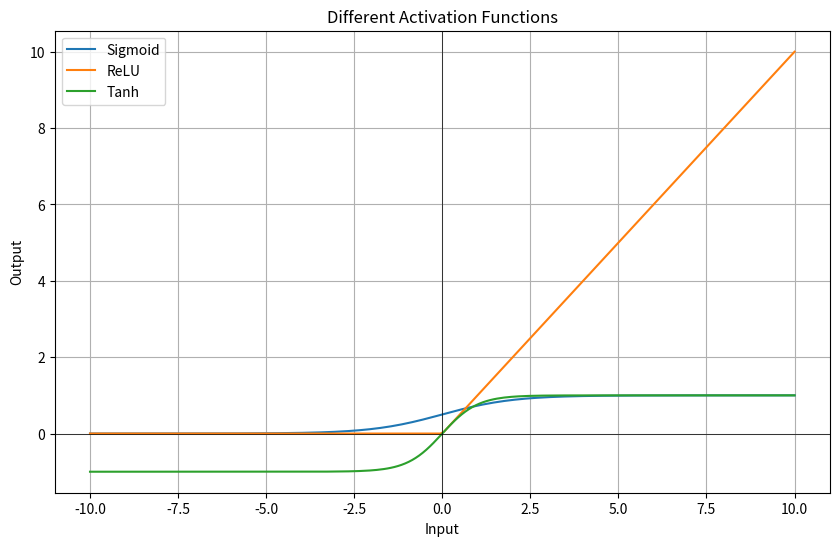

The matplotlib source for this figure:
import numpy as np
import matplotlib.pyplot as plt

# generate input values from -10 to 10

x=np.linspace(-10,10,200)

#Activation functions
sigmoid = 1 / ( 1 + np.exp(-x))
relu = np.maximum(0,x)
tanh = np.tanh(x)

#  Plot activation functions


plt.figure(figsize=(10,6))

plt.plot(x, sigmoid,label="Sigmoid")

plt.plot(x, relu,label="ReLU")

plt.plot(x, tanh,label="Tanh")

plt.title("Different Activation Functions")

plt.xlabel("Input")

plt.ylabel("Output")

plt.axhline(0,color="black",linewidth=0.5)

plt.axvline(0,color="black",linewidth=0.5)

plt.grid(True)

plt.legend()

plt.show()

# Display explanations

print("Sigmoid : Converts values into the range 0 and 1")

print("ReLU:Returns 0 for negative inputs and x for positive inputs")

print("Tanh:Converts values into the range -1 to 1")
